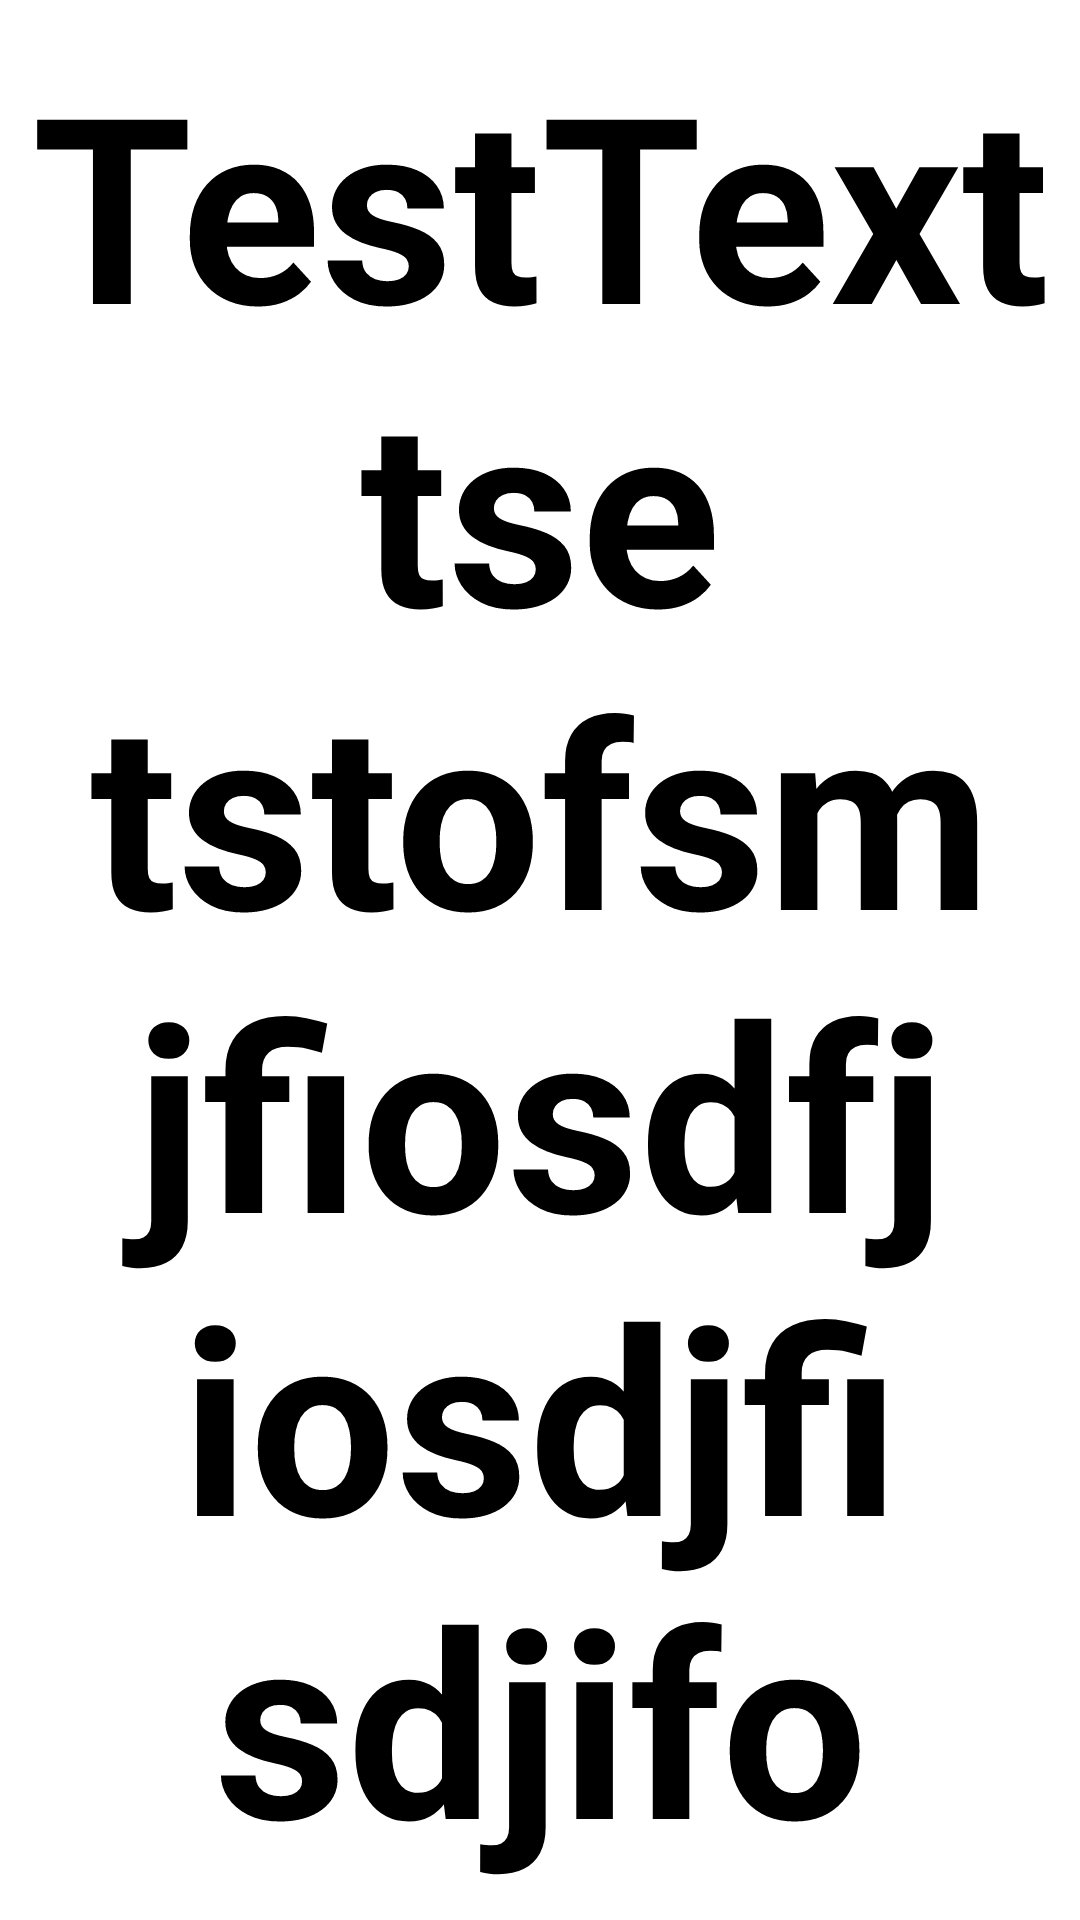

Produce the Android XML layout that renders to this screen, including the resource entries it uses.
<!-- AndroidManifest.xml: application theme Theme.NextLvL -->
<!-- res/layout/widget_item.xml -->
<?xml version="1.0" encoding="utf-8"?>
<TextView xmlns:android="http://schemas.android.com/apk/res/android"
    android:id="@+id/widget_item_text"
    android:layout_width="150dp"
    android:layout_height="70dp"
    android:background="@color/white"
    android:textColor="@color/black"
    android:text="TestText tse tstofsmjfiosdfj iosdjfi sdjifo"
    android:textAlignment="center"
    android:padding="10dp"
    android:autoSizeTextType="uniform"
    android:textStyle="bold"
    android:gravity="center">

</TextView>
<!-- resources referenced by this layout -->
<resources>
  <color name="black">#FF000000</color>
  <color name="white">#FFFFFFFF</color>
  <style name="Theme.NextLvL" parent="Theme.MaterialComponents.DayNight.NoActionBar">
          
          <item name="colorPrimary">@color/nextLvLYellow</item>
          <item name="colorPrimaryVariant">@color/purple_700</item>
          <item name="colorOnPrimary">@color/black</item>
          
          <item name="colorSecondary">@color/teal_200</item>
          <item name="colorSecondaryVariant">@color/teal_700</item>
          <item name="colorOnSecondary">@color/black</item>
          
          <item name="android:statusBarColor" tools:targetApi="l">?attr/colorPrimaryVariant</item>
          <item name="android:windowBackground">@drawable/background</item>
          <item name="android:colorBackground">@color/backGroundTint</item>
          <item name="colorOnBackground">@color/white</item>
          
      </style>
  <color name="nextLvLYellow">#FFCD00</color>
  <color name="purple_700">#FF3700B3</color>
  <color name="teal_200">#FF03DAC5</color>
  <color name="teal_700">#FF018786</color>
  <color name="backGroundTint">#CC000000</color>
</resources>
